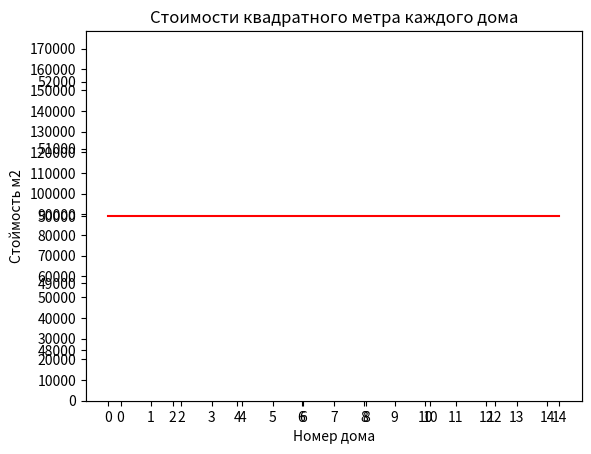
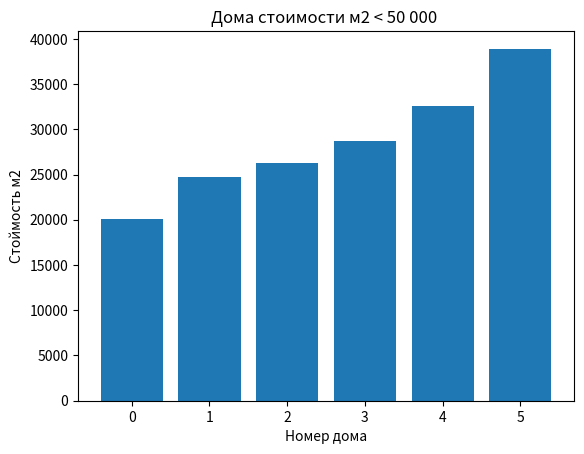

The script that saved these images, in order:
# Задача 2. Имеются данные о площади и стоимости 15 домов.
# Риелтору требуется узнать в каких домах стоимость квадратного метра меньше 50000 рублей.
# Предоставьте ему графические данные о стоимости квадратного метра каждого дома и список подходящих ему домов, отсортированных по площади.
# Данные о домах сформируйте случайным образом. Площади от 100 до 300 кв. метров, цены от 3 до 20 млн.

import matplotlib.pyplot as plt
import numpy as np
from random import randint as rdt

fig = plt.figure()
fig2 = plt.figure()
ax = fig.add_subplot()
ax3 = fig.add_subplot()
ax2 = fig2.add_subplot()


S = [(rdt(100,301), rdt(3_000_000, 20_000_001)) for _ in range(15)]

x = [i for i in range(len(S))]
y = [S[i][1]/S[i][0] for i in range(len(S))]
y.sort()

y2 = [i for i in y if i < 50_000]
x2 = [y.index(i) for i in y2]

y3 = [50_000 for _ in range(0, 15)]

ax.set_title('Стоимости квадратного метра каждого дома')
ax.set_xlabel("Номер дома")
ax.set_ylabel("Стоймость м2")
ax.set_xticks(np.arange(0, 15, step=1))
ax.set_yticks(np.arange(0, 200_000, step=10_000))

ax.bar(x, y)
ax3.plot(x,y3, color="red")


ax2.set_title('Дома стоимости м2 < 50 000 ')
ax2.set_xlabel("Номер дома")
ax2.set_ylabel("Стоймость м2")
ax2.set_yticks(np.arange(0, 55_000, step=5_000))
ax2.set_xticks(np.arange(0, len(x2), step=1))
ax2.bar(x2, y2)
fig.show()
fig2.show()

